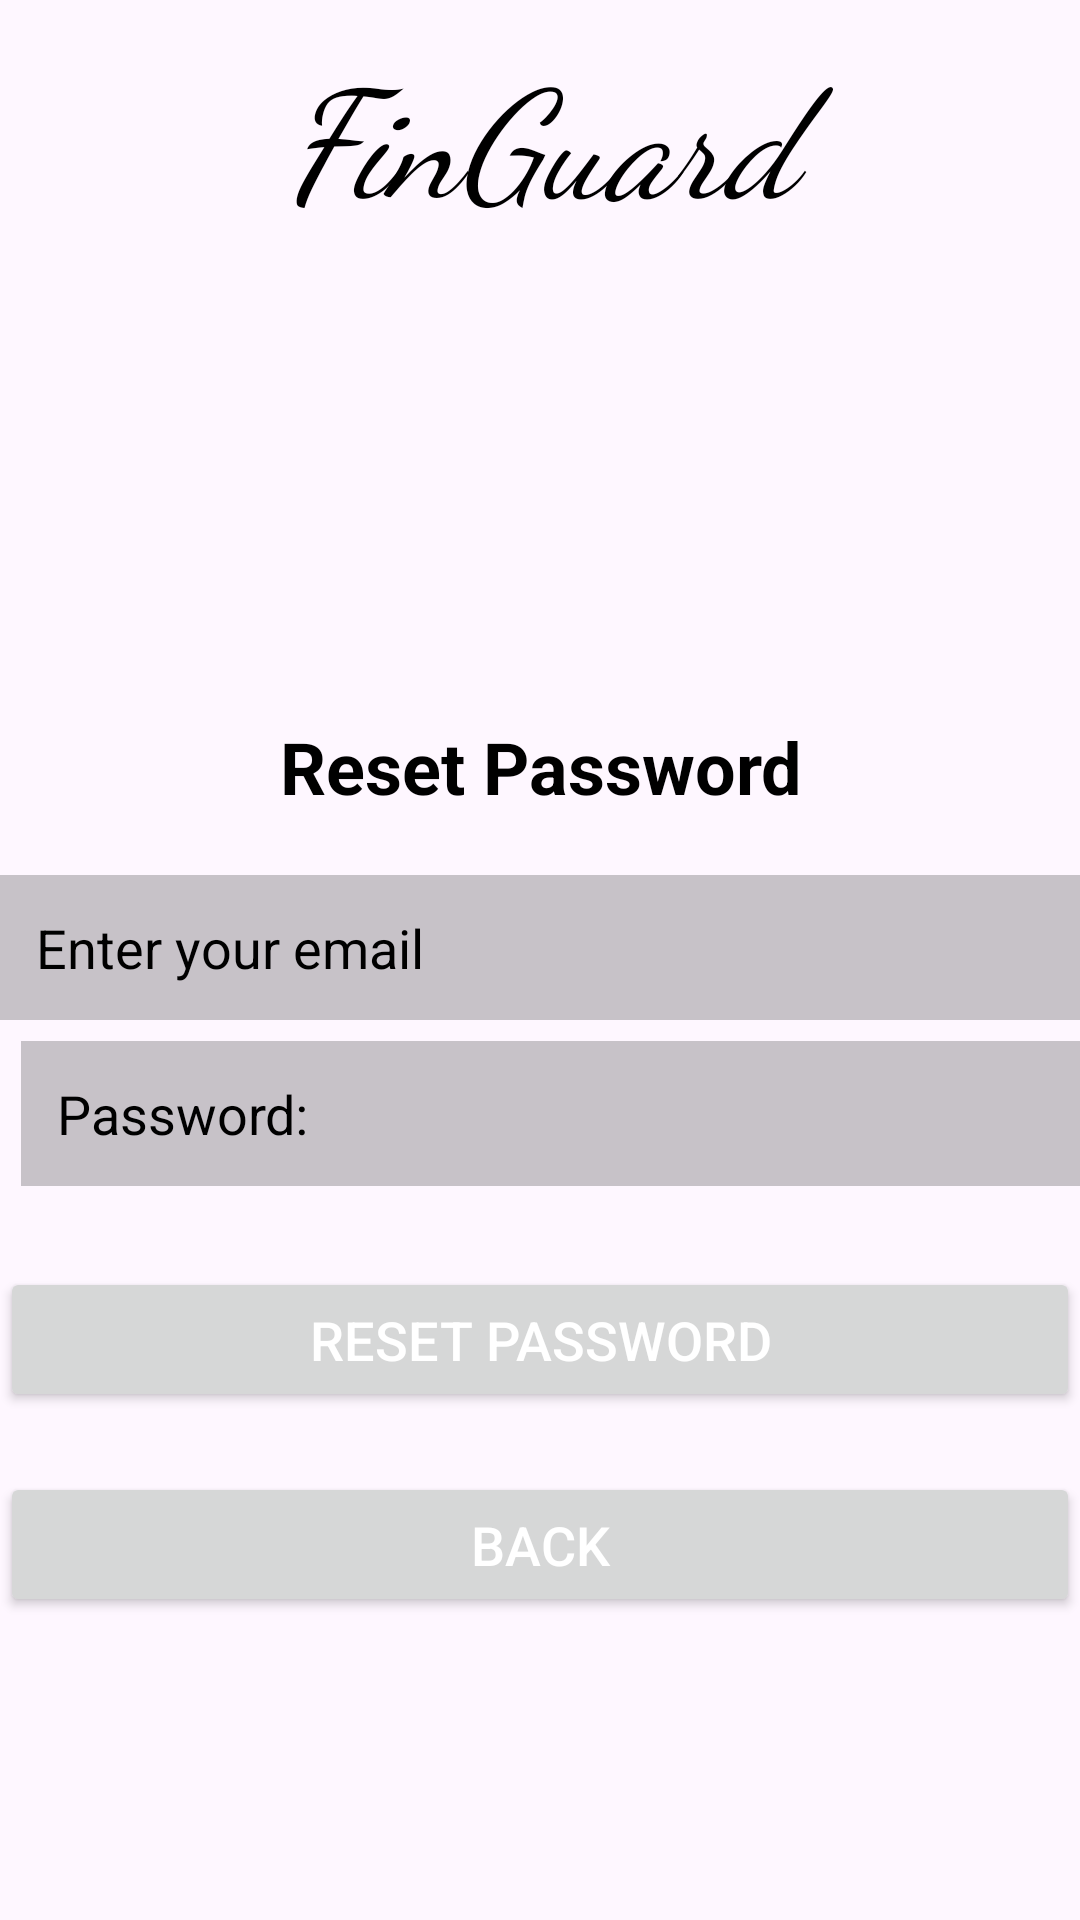

Layout XML and referenced resources for this Android screen:
<!-- AndroidManifest.xml: application theme Theme.FinGuard -->
<!-- res/layout/activity_reset.xml -->
<?xml version="1.0" encoding="utf-8"?>
<LinearLayout xmlns:android="http://schemas.android.com/apk/res/android"
    xmlns:tools="http://schemas.android.com/tools"
    android:id="@+id/main"
    android:layout_width="match_parent"
    android:layout_height="match_parent"
    android:orientation="vertical"

    tools:context=".ResetActivity"
   >


    <TextView
        android:layout_width="match_parent"
        android:layout_height="wrap_content"
        android:layout_margin="10dp"
        android:fontFamily="cursive"
        android:gravity="center"
        android:text="FinGuard"
        android:textColor="@color/black"
        android:textSize="50sp"
        android:textStyle="italic" />

    <TextView
        android:layout_width="match_parent"
        android:layout_height="wrap_content"
        android:text="Reset Password"
        android:layout_marginTop="150dp"
        android:textSize="24sp"
        android:textStyle="bold"
        android:gravity="center"
        android:layout_marginBottom="20dp"
        android:textColor="@color/black" />

    <EditText
        android:id="@+id/email_login"
        android:layout_width="match_parent"
        android:layout_height="wrap_content"
        android:hint="Enter your email"
        android:textColorHint="@color/black"
        android:padding="12dp"
        android:textColor="@color/black"
        android:background="@color/cardview_shadow_start_color"
        android:inputType="textEmailAddress" />

    <EditText
        android:id="@+id/password_login"
        android:layout_width="478dp"
        android:layout_height="wrap_content"
        android:layout_margin="7dp"
        android:background="@color/cardview_shadow_start_color"
        android:contentDescription="Password input"
        android:hint="Password:"
        android:inputType="textPassword"
        android:padding="12dp"
        android:textColorHint="@color/black" />

    <Button
        android:id="@+id/btn_reset"
        android:layout_width="match_parent"
        android:layout_height="wrap_content"
        android:text="Reset Password"
        android:textSize="18sp"
        android:textColor="@color/white"
        android:layout_marginTop="20dp"
        android:padding="12dp" />
    <Button
        android:id="@+id/btn_back"
        android:layout_width="match_parent"
        android:layout_height="wrap_content"
        android:text="Back"
        android:textSize="18sp"
        android:textColor="@color/white"
        android:layout_marginTop="20dp"
        android:padding="12dp" />




</LinearLayout>
<!-- resources referenced by this layout -->
<resources>
  <color name="black">#FF000000</color>
  <color name="white">#FFFFFFFF</color>
  <style name="Theme.FinGuard" parent="Base.Theme.FinGuard" />
  <style name="Base.Theme.FinGuard" parent="Theme.Material3.DayNight.NoActionBar">
          
          
      </style>
</resources>
